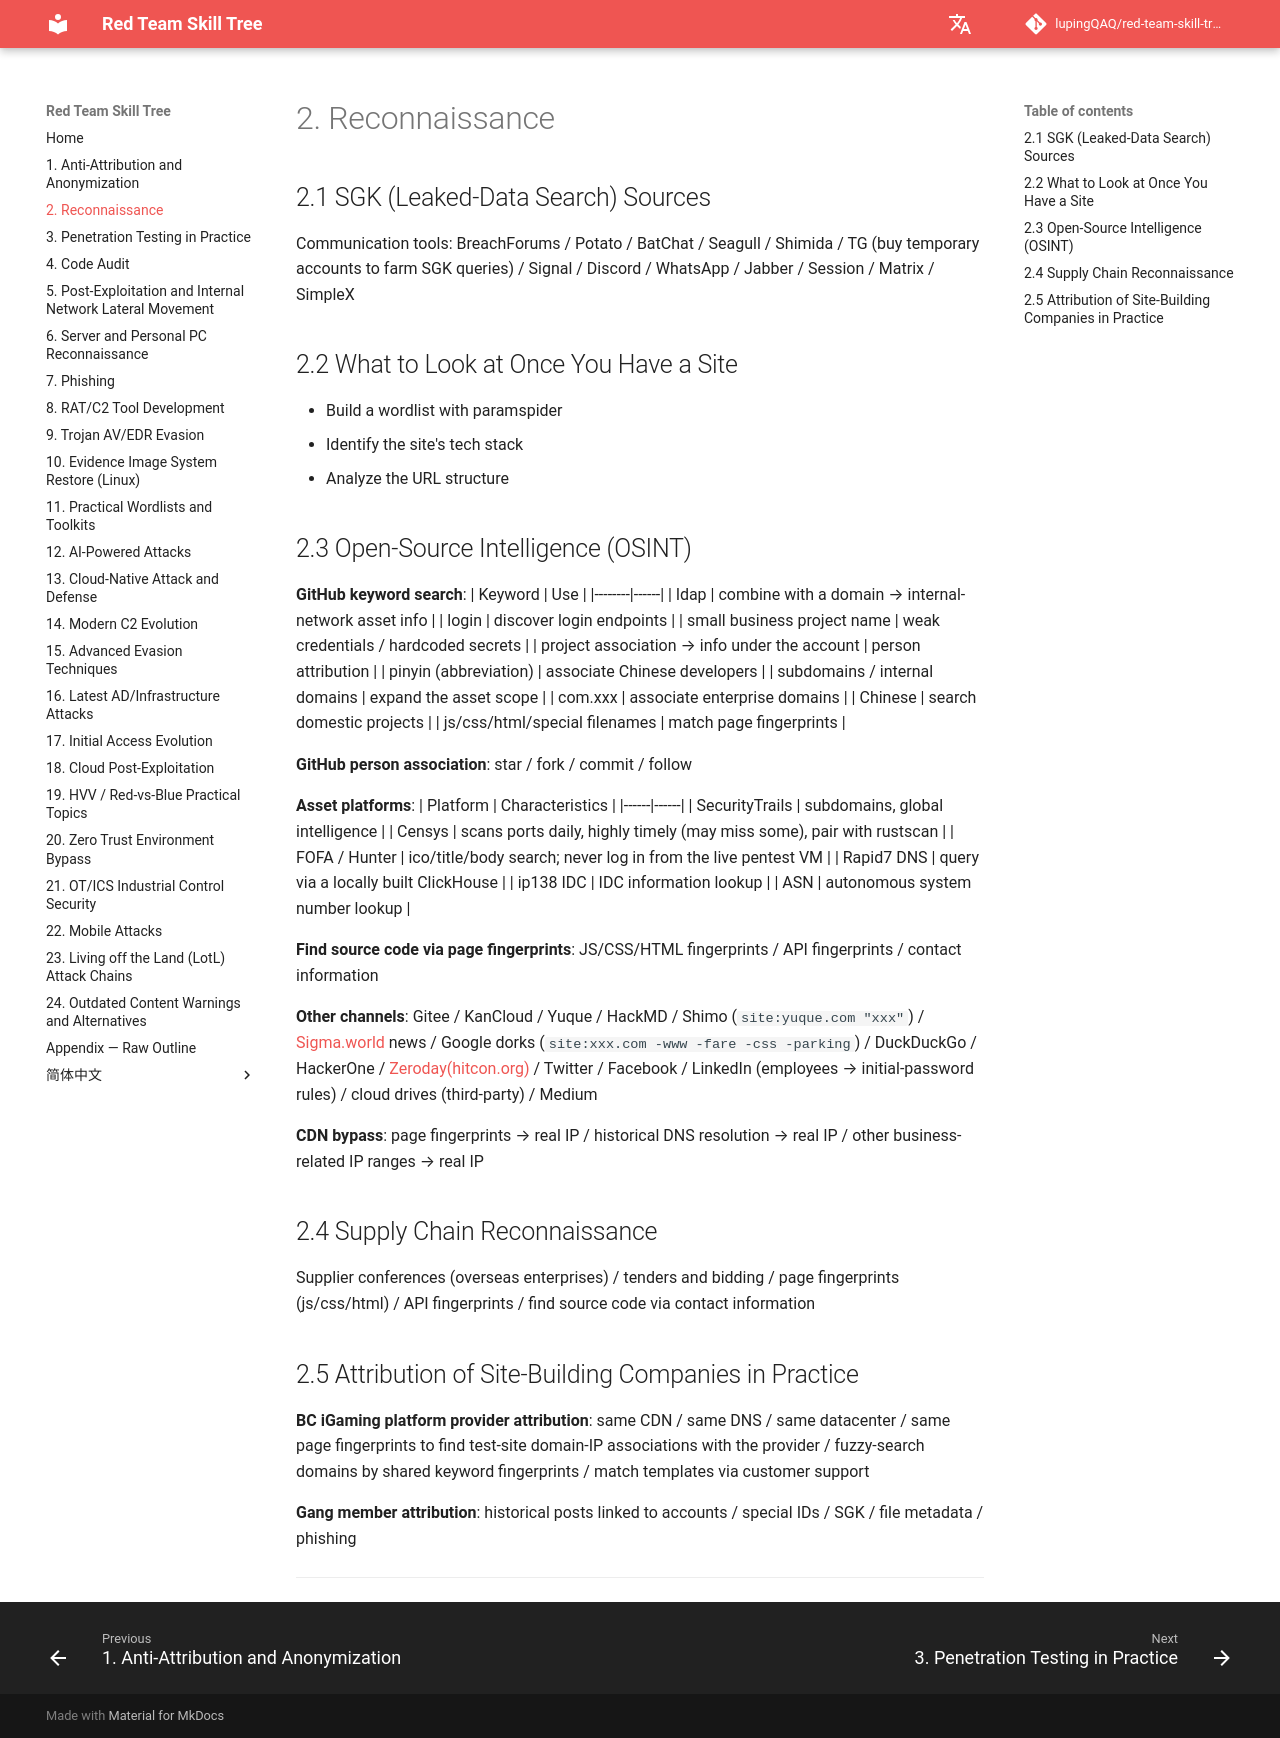

repository: lupingQAQ/red-team-skill-tree · page: ch-02/index.html · generator: mkdocs

# 2. Reconnaissance

## 2.1 SGK (Leaked-Data Search) Sources

Communication tools: BreachForums / Potato / BatChat / Seagull / Shimida / TG (buy temporary accounts to farm SGK queries) / Signal / Discord / WhatsApp / Jabber / Session / Matrix / SimpleX

## 2.2 What to Look at Once You Have a Site

- Build a wordlist with paramspider
- Identify the site's tech stack
- Analyze the URL structure

## 2.3 Open-Source Intelligence (OSINT)

**GitHub keyword search**:
| Keyword | Use |
|--------|------|
| ldap | combine with a domain → internal-network asset info |
| login | discover login endpoints |
| small business project name | weak credentials / hardcoded secrets |
| project association → info under the account | person attribution |
| pinyin (abbreviation) | associate Chinese developers |
| subdomains / internal domains | expand the asset scope |
| com.xxx | associate enterprise domains |
| Chinese | search domestic projects |
| js/css/html/special filenames | match page fingerprints |

**GitHub person association**: star / fork / commit / follow

**Asset platforms**:
| Platform | Characteristics |
|------|------|
| SecurityTrails | subdomains, global intelligence |
| Censys | scans ports daily, highly timely (may miss some), pair with rustscan |
| FOFA / Hunter | ico/title/body search; never log in from the live pentest VM |
| Rapid7 DNS | query via a locally built ClickHouse |
| ip138 IDC | IDC information lookup |
| ASN | autonomous system number lookup |

**Find source code via page fingerprints**: JS/CSS/HTML fingerprints / API fingerprints / contact information

**Other channels**: Gitee / KanCloud / Yuque / HackMD / Shimo (`site:yuque.com "xxx"`) / [Sigma.world](https://sigma.world/zh-hant/cis/floor-plan/) news / Google dorks (`site:xxx.com -www -fare -css -parking`) / DuckDuckGo / HackerOne / [Zeroday(hitcon.org)](https://zeroday.hitcon.org/) / Twitter / Facebook / LinkedIn (employees → initial-password rules) / cloud drives (third-party) / Medium

**CDN bypass**: page fingerprints → real IP / historical DNS resolution → real IP / other business-related IP ranges → real IP

## 2.4 Supply Chain Reconnaissance

Supplier conferences (overseas enterprises) / tenders and bidding / page fingerprints (js/css/html) / API fingerprints / find source code via contact information

## 2.5 Attribution of Site-Building Companies in Practice

**BC iGaming platform provider attribution**: same CDN / same DNS / same datacenter / same page fingerprints to find test-site domain-IP associations with the provider / fuzzy-search domains by shared keyword fingerprints / match templates via customer support

**Gang member attribution**: historical posts linked to accounts / special IDs / SGK / file metadata / phishing

---
